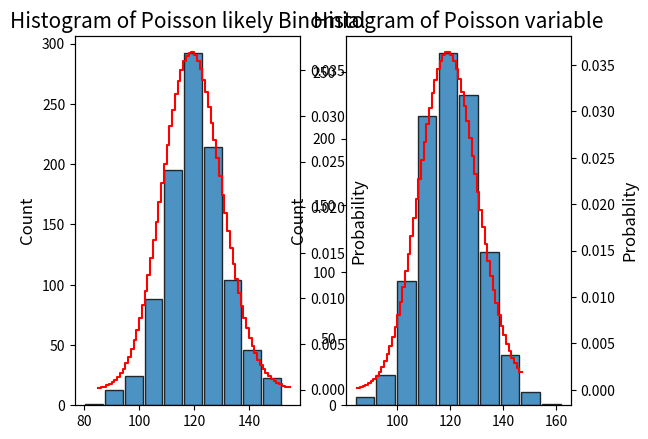

The matplotlib source for this figure:
import numpy as np
import matplotlib.pyplot as plt
from scipy.special import comb,perm
import math

simu_times = 1000
lmbda = 120
n = 4000
p = lmbda/n
sample_B = []
sample_P = []
pmf_poisson = []
pmf_x = np.arange(85,156,1,dtype=float)

for trial in range(simu_times):
    u = np.random.rand(1,n)
    bernoulli = u<p
    sample_B.append(np.sum(bernoulli))

pmf_binomial = [comb(n,k)*pow(p,k)*pow(1-p,n-k) for k in pmf_x]
pmf_poisson = [pow(lmbda,k)*7.66*10**(-53)/perm(k,k) for k in pmf_x]
# print(pmf_poisson)

fig,ax = plt.subplots(1,2)
ax[0].hist(sample_B,rwidth=0.9,edgecolor='black',alpha=0.8)
# ax[0].step(pmf_x,pmf_binomial,'r')
ax[0].set_title('Histogram of Poisson likely Binomial',fontsize=15)
ax[0].set_ylabel('Count',fontsize=12)

ax0 = ax[0].twinx()
ax0.step(pmf_x,pmf_binomial,'r')
ax0.set_ylabel('Probability',fontsize=12)

sample_P = np.random.poisson(lmbda,simu_times)

ax[1].hist(sample_P,rwidth=0.9,edgecolor='black',alpha=0.8)
# ax[1].step(pmf_x,pmf_poisson,'r')
ax[1].set_title('Histogram of Poisson variable',fontsize=15)
ax[1].set_ylabel('Count',fontsize=12)

ax1 = ax[1].twinx()
ax1.step(pmf_x,pmf_poisson,'r')
ax1.set_ylabel('Probablity',fontsize=12)

plt.show()
